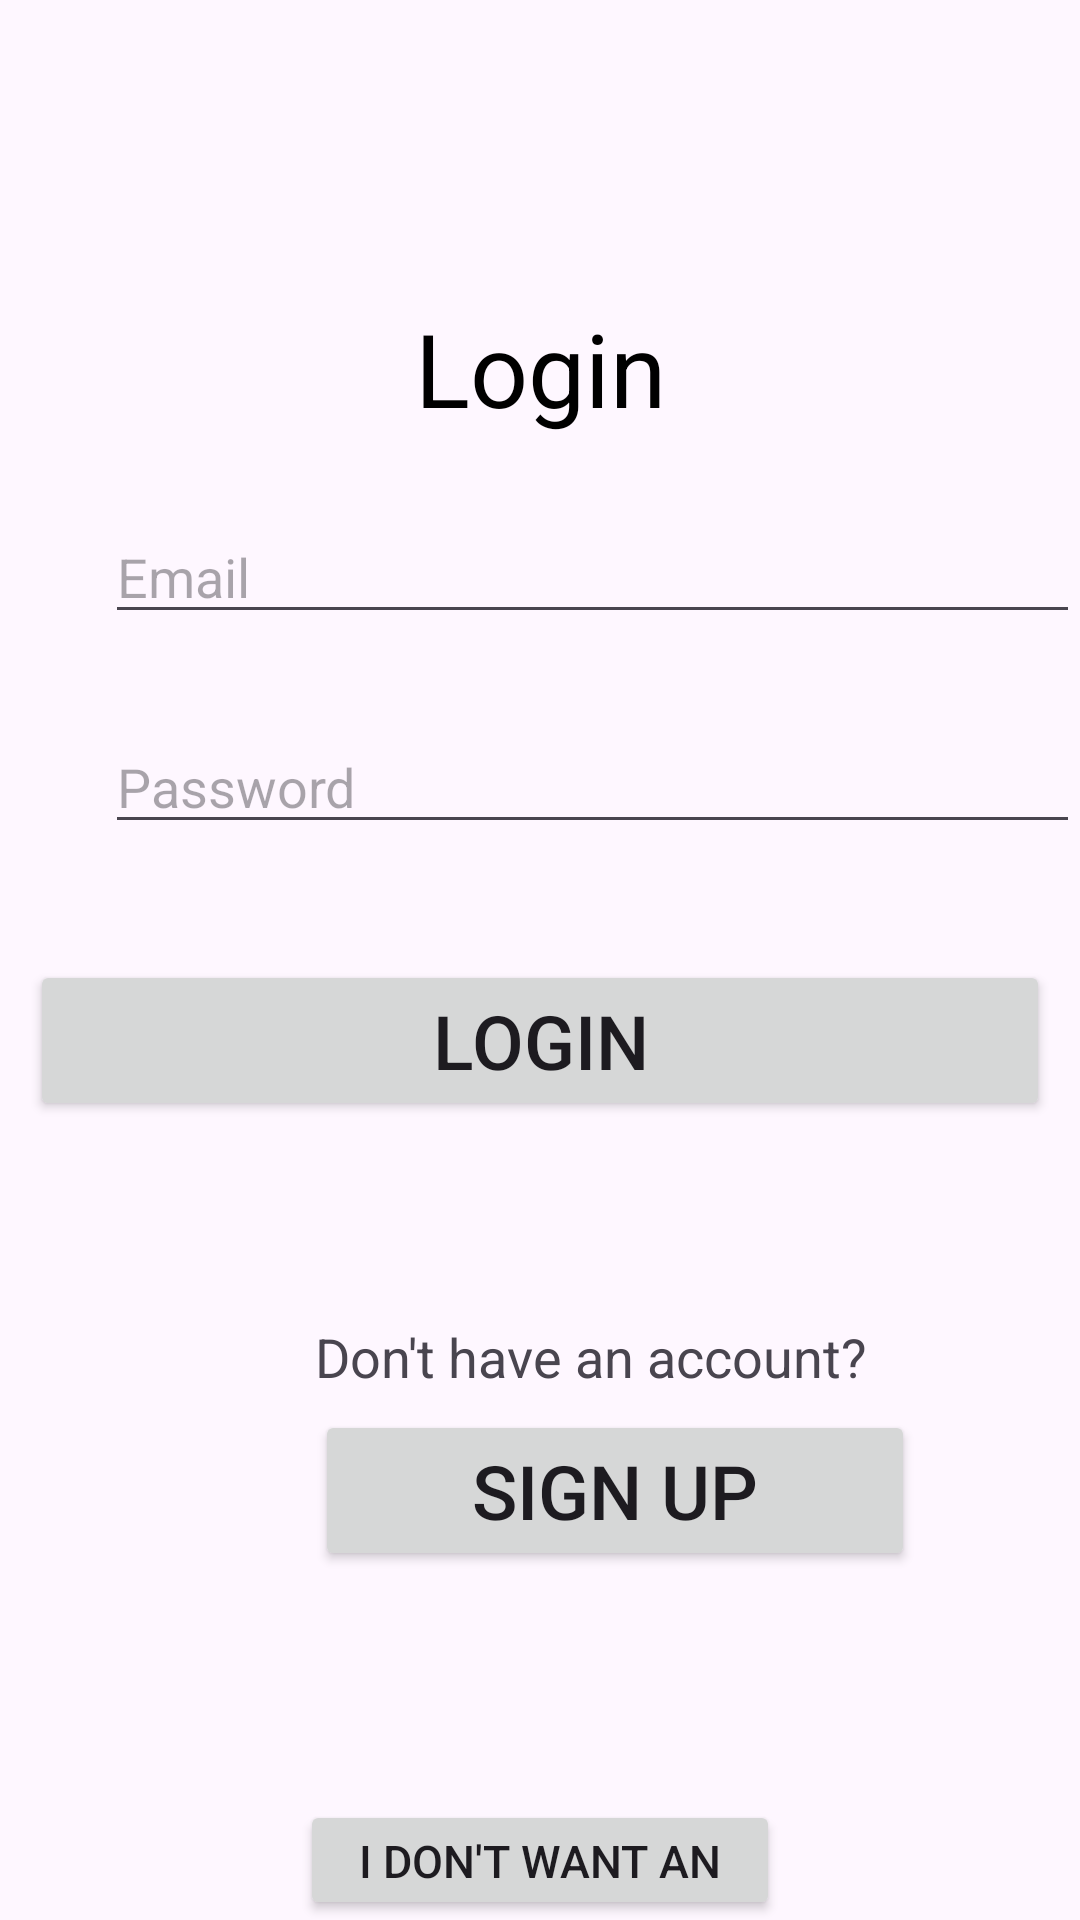

Layout XML and referenced resources for this Android screen:
<!-- AndroidManifest.xml: application theme Theme.Material3.Light -->
<!-- res/layout/login.xml -->
<?xml version="1.0" encoding="utf-8"?>
<RelativeLayout xmlns:android="http://schemas.android.com/apk/res/android"
    xmlns:tools="http://schemas.android.com/tools"
    android:layout_width="match_parent"
    android:layout_height="match_parent"
    android:gravity="center"
    android:orientation="vertical">

    <TextView
        android:id="@+id/Login"
        android:layout_width="194dp"
        android:layout_height="wrap_content"
        android:layout_alignParentStart="true"
        android:layout_alignParentEnd="true"
        android:layout_marginStart="100dp"
        android:layout_marginEnd="100dp"
        android:layout_marginBottom="150dp"
        android:layout_marginTop="100dp"
        android:text="Login"
        android:textAlignment="center"
        android:textColor="#000000"
        android:textSize="34sp" />

    <EditText
        android:id="@+id/username"
        android:layout_width="350dp"
        android:layout_height="wrap_content"
        android:layout_marginStart="35dp"
        android:layout_marginTop="170dp"
        android:ems="10"
        android:hint="Email"
        android:inputType="textEmailAddress" />

    <EditText
        android:id="@+id/password"
        android:layout_width="350dp"
        android:layout_height="wrap_content"
        android:layout_marginTop="240dp"
        android:layout_marginStart="35dp"
        android:ems="10"
        android:hint="Password"
        android:inputType="textEmailAddress" />

    <Button
        android:id="@+id/btn_login"
        android:layout_width="match_parent"
        android:layout_height="wrap_content"
        android:layout_marginTop="320dp"
        android:layout_marginRight="10dp"
        android:layout_marginLeft="10dp"
        android:text="Login"
        android:textSize="25dp">
    </Button>

    <TextView
        android:id="@+id/textView2"
        android:layout_width="wrap_content"
        android:layout_height="wrap_content"
        android:text="Don't have an account?"
        android:layout_marginTop="440dp"
        android:layout_marginStart="105dp"
        android:textSize="18dp"/>

    <Button
        android:id="@+id/btn_signUp"
        android:layout_width="200dp"
        android:layout_height="wrap_content"
        android:layout_marginStart="105dp"
        android:layout_marginTop="470dp"
        android:text="Sign Up"
        android:textSize="25dp" />

    <Button
        android:id="@+id/btn_noAcc"
        android:layout_width="wrap_content"
        android:layout_height="wrap_content"
        android:text="I don't want an account"
        android:layout_marginTop="600dp"
        android:layout_marginStart="100dp"
        android:layout_marginEnd="100dp"
        android:textSize="15dp"/>
</RelativeLayout>
<!-- resources referenced by this layout -->
<resources>

</resources>
